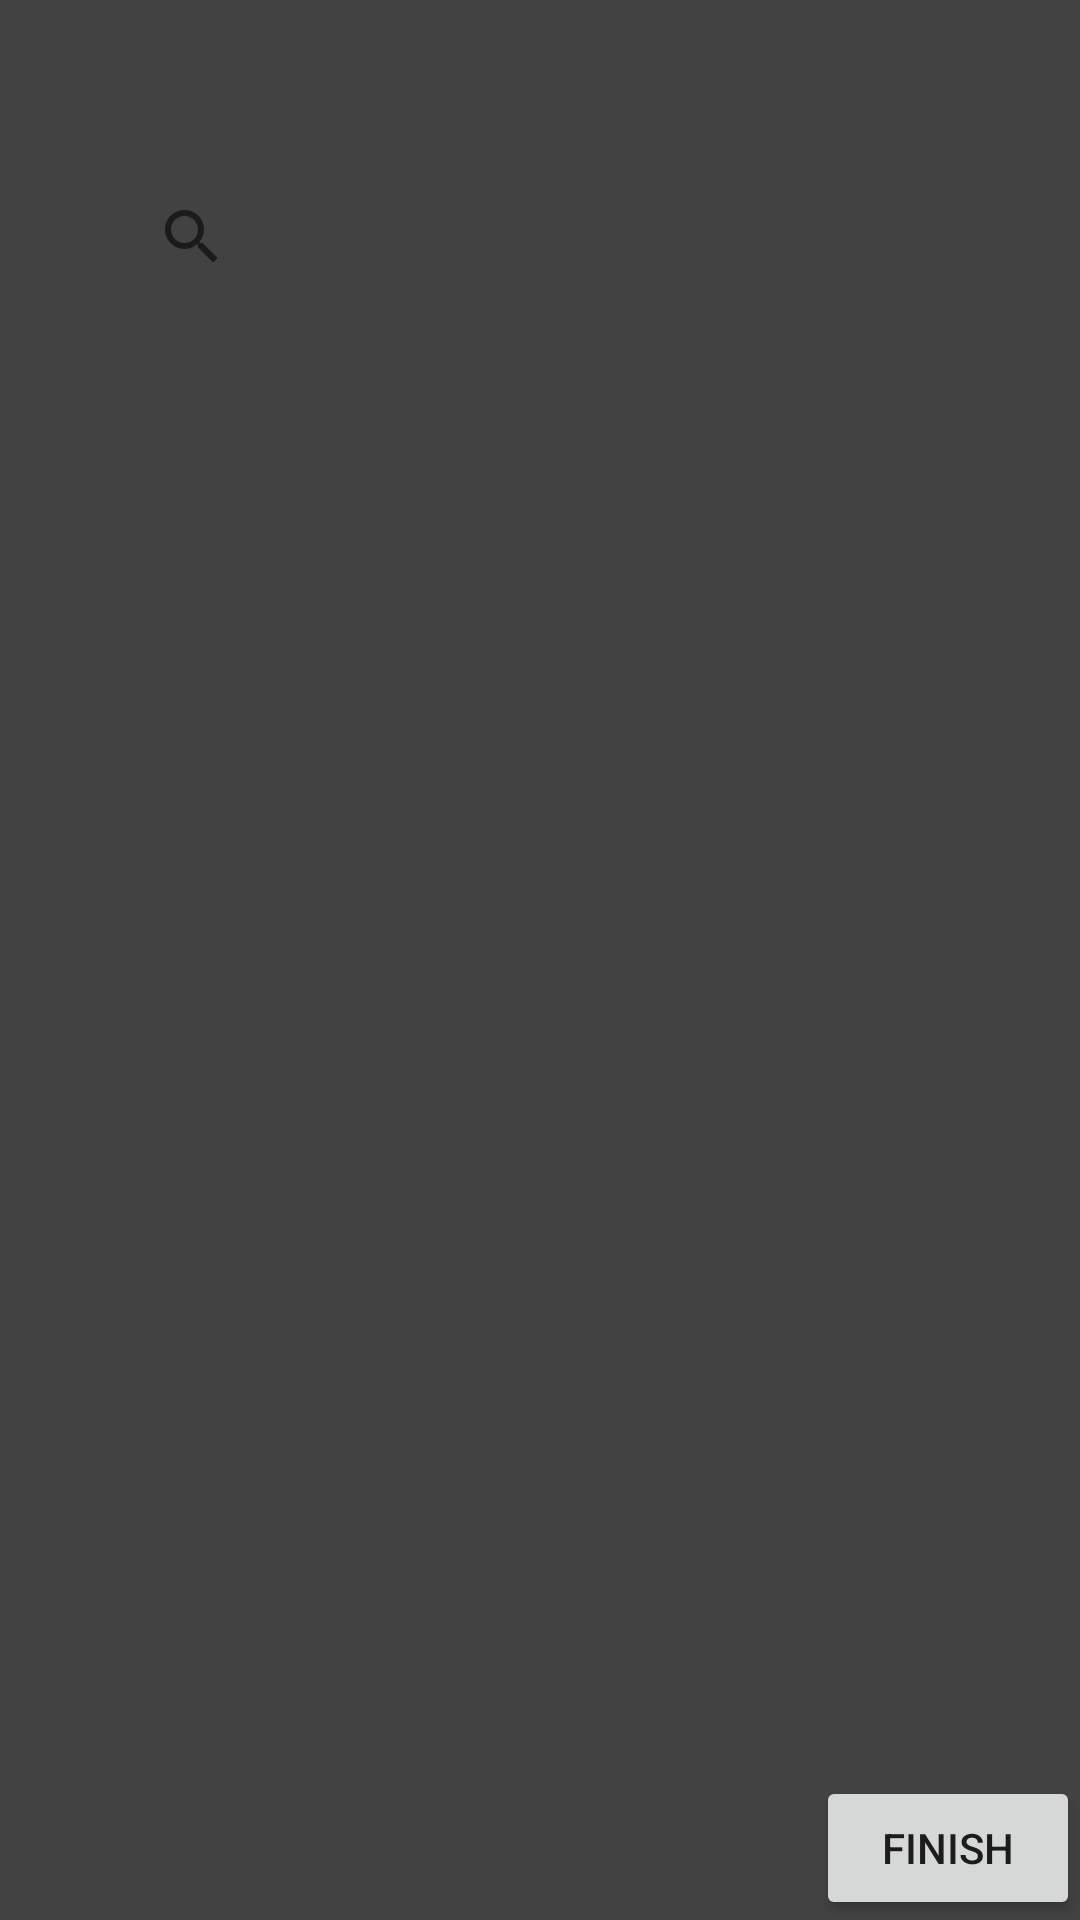

Produce the Android XML layout that renders to this screen, including the resource entries it uses.
<!-- AndroidManifest.xml: application theme AppTheme -->
<!-- res/layout/activity_dbtest2.xml -->
<?xml version="1.0" encoding="utf-8"?>
<RelativeLayout xmlns:android="http://schemas.android.com/apk/res/android"
    xmlns:app="http://schemas.android.com/apk/res-auto"
    xmlns:tools="http://schemas.android.com/tools"
    android:layout_width="match_parent"
    android:layout_height="match_parent"
    tools:context=".DBTest2Activity"
    android:background="#424242">

    <SearchView
        android:id="@+id/search_sv"
        android:layout_width="280dp"
        android:layout_height="50dp"
        android:layout_alignParentTop="true"
        android:layout_centerHorizontal="true"
        android:layout_marginTop="54dp"
        android:background="#424242"
        android:ems="10"
        android:focusable="auto"
        android:foregroundTint="#c8c6d0"
        android:hint="Search"
        android:inputType="textPersonName"
        android:theme="@style/searchbartheme"
        android:textColor="#c8c6d0">
    </SearchView>


    <Button
        android:id="@+id/finish_btn"
        android:layout_width="wrap_content"
        android:layout_height="wrap_content"
        android:layout_alignParentBottom="true"
        android:layout_alignParentEnd="true"
        android:text="Finish" />

    <android.support.v7.widget.RecyclerView
        android:id="@+id/searchlist_rv"
        android:layout_width="253dp"
        android:layout_height="353dp"
        android:layout_alignEnd="@+id/search_sv"
        android:layout_below="@+id/search_sv"
        android:background="#424242" />

</RelativeLayout>
<!-- resources referenced by this layout -->
<resources>
  <style name="AppTheme" parent="Theme.AppCompat.Light.DarkActionBar">
          
          <item name="colorPrimary">@color/colorPrimary</item>
          <item name="colorPrimaryDark">@color/colorPrimaryDark</item>
          <item name="colorAccent">@color/colorAccent</item>
      </style>
  <color name="colorPrimary">#3F51B5</color>
  <color name="colorPrimaryDark">#303F9F</color>
  <color name="colorAccent">#0078ff</color>
</resources>
